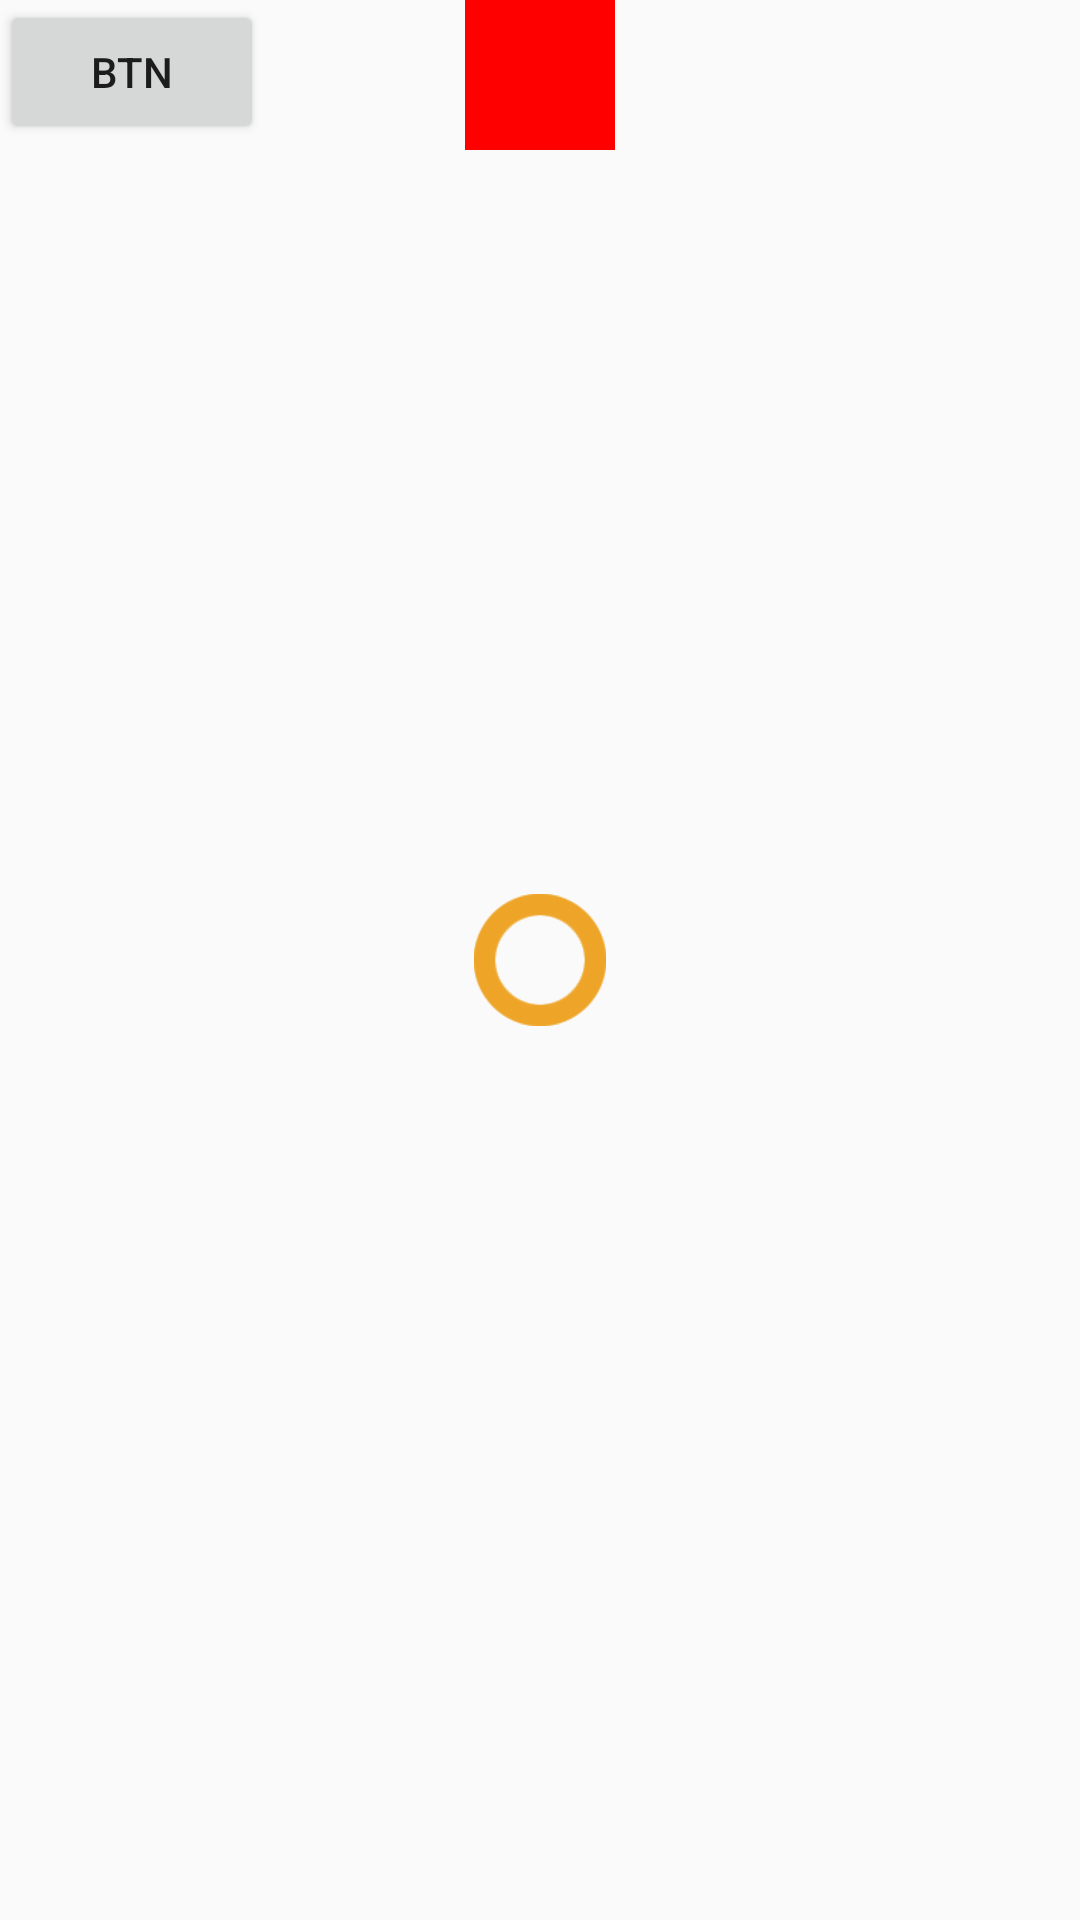

This screen was rendered from an Android layout file. Write that file and the resources it references.
<!-- AndroidManifest.xml: application theme AppTheme -->
<!-- res/layout/activity_anim.xml -->
<?xml version="1.0" encoding="utf-8"?>
<RelativeLayout xmlns:android="http://schemas.android.com/apk/res/android"
    xmlns:tools="http://schemas.android.com/tools"
    android:layout_width="match_parent"
    android:layout_height="match_parent"
    tools:context="com.ff.demo.activity.AnimActivity">
    <Button
        android:id="@+id/btn"
        android:text="btn"
        android:layout_width="wrap_content"
        android:layout_height="wrap_content" />
    <View
        android:id="@+id/view"
        android:layout_centerHorizontal="true"
        android:background="#ff0000"
        android:layout_width="50dp"
        android:layout_height="50dp" />
    <ImageView
        android:id="@+id/view1"
        android:layout_centerInParent="true"
        android:background="@mipmap/guide_pub_circle_02"
        android:layout_width="wrap_content"
        android:layout_height="wrap_content" />
    <ImageView
        android:id="@+id/view2"
        android:layout_centerInParent="true"
        android:background="@mipmap/guide_pub_circle_02"
        android:layout_width="wrap_content"
        android:layout_height="wrap_content" />
    <ImageView
        android:id="@+id/view3"
        android:layout_centerInParent="true"
        android:background="@mipmap/guide_pub_circle_02"
        android:layout_width="wrap_content"
        android:layout_height="wrap_content" />


</RelativeLayout>
<!-- resources referenced by this layout -->
<resources>
  <!-- mipmap guide_pub_circle_02: png bitmap (mipmap-xhdpi, 6472 bytes) -->
  <style name="AppTheme" parent="Theme.AppCompat.Light.DarkActionBar">
          
          <item name="android:listDivider">@drawable/recycler_divider</item>
      </style>
  <!-- drawable recycler_divider (drawable) -->
  <?xml version="1.0" encoding="utf-8"?>
  <shape xmlns:android="http://schemas.android.com/apk/res/android">
      <gradient android:startColor="#ff0000" android:endColor="#0000ff">
  
      </gradient>
      <size android:height="2dp"></size>
  </shape>
</resources>
